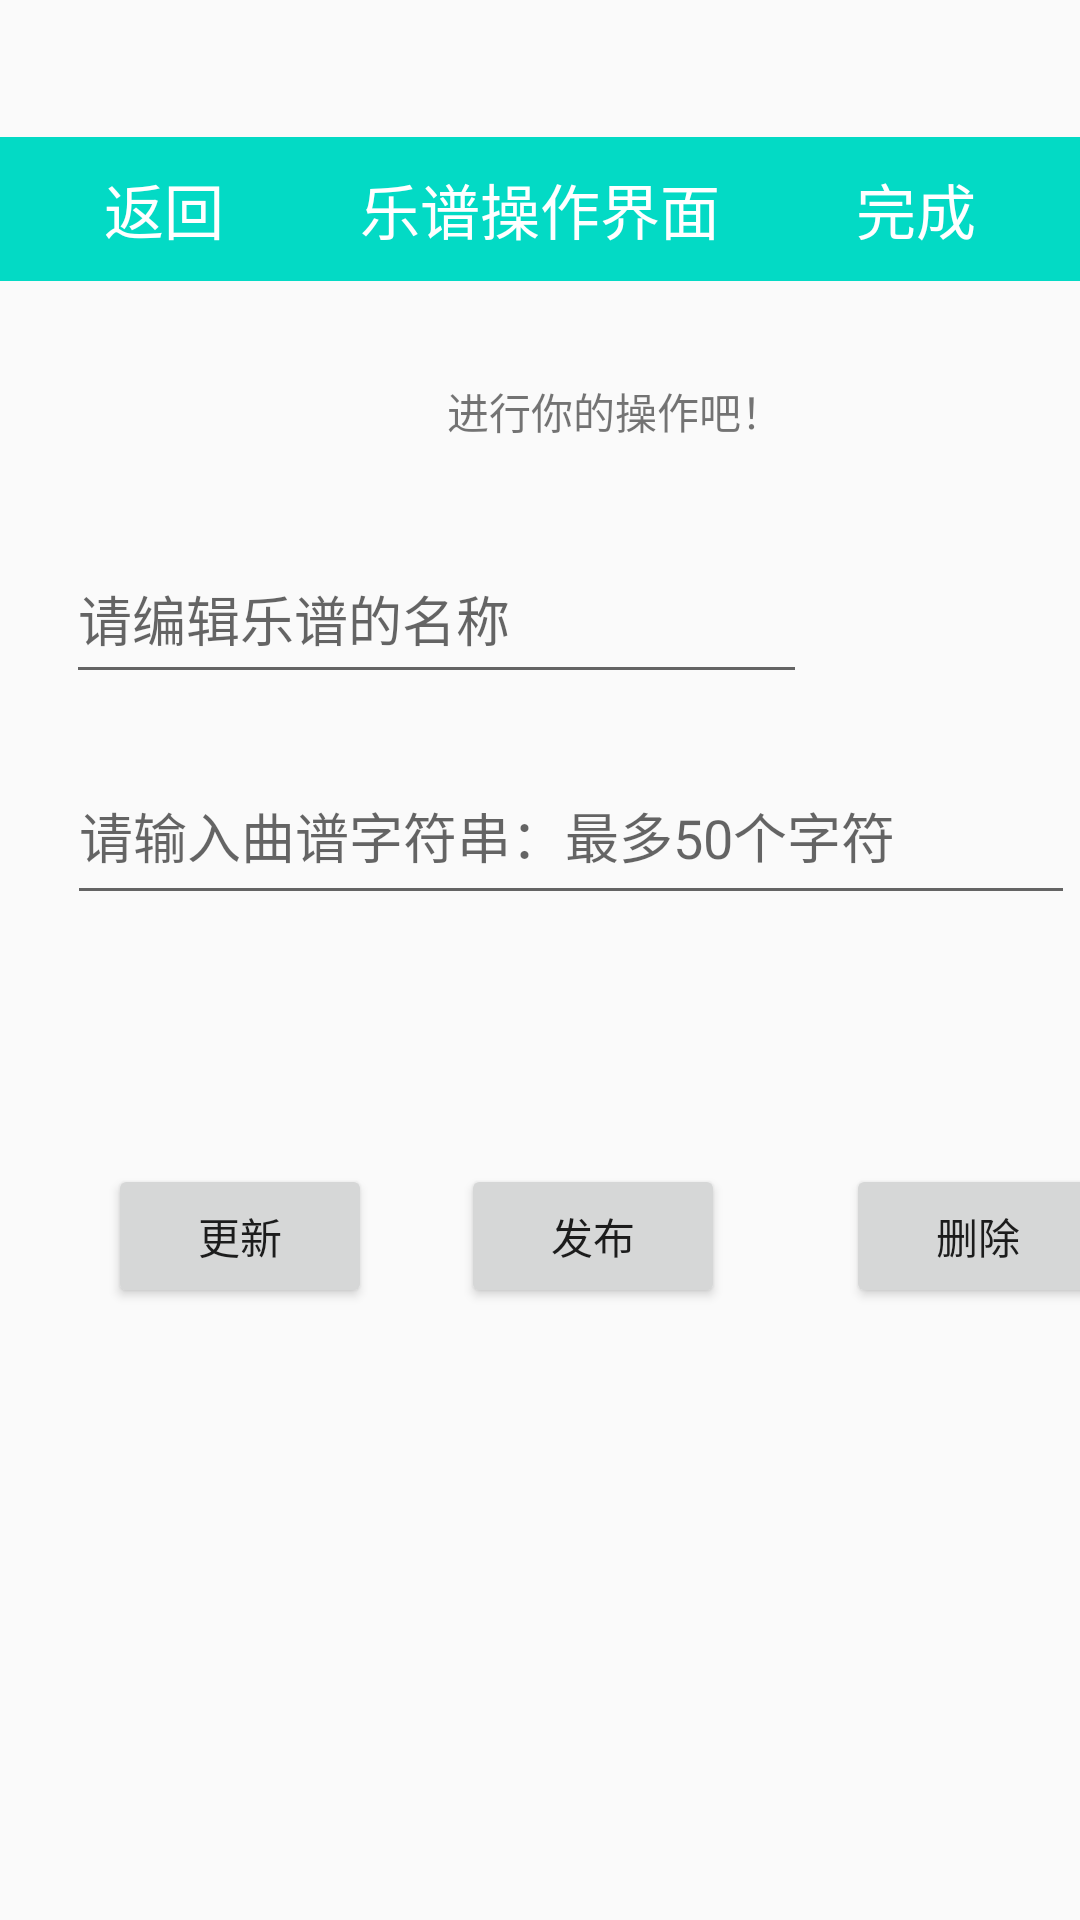

The Android layout XML behind this screen, and the referenced resources:
<!-- AndroidManifest.xml: application theme Theme.ElectricGuitar -->
<!-- res/layout/activity_operation.xml -->
<?xml version="1.0" encoding="utf-8"?>
<androidx.constraintlayout.widget.ConstraintLayout xmlns:android="http://schemas.android.com/apk/res/android"
    xmlns:app="http://schemas.android.com/apk/res-auto"
    xmlns:tools="http://schemas.android.com/tools"
    android:id="@+id/main"
    android:background="@mipmap/fhj"
    android:layout_width="match_parent"
    android:layout_height="match_parent"
    tools:context=".operation">

    <LinearLayout
        android:layout_width="match_parent"
        android:layout_height="wrap_content"
        android:background="@color/teal_200"
        android:orientation="horizontal"
        app:layout_constraintBottom_toBottomOf="parent"
        app:layout_constraintEnd_toEndOf="parent"
        app:layout_constraintStart_toStartOf="parent"
        app:layout_constraintTop_toTopOf="parent"
        app:layout_constraintVertical_bias="0.077"
        tools:ignore="MissingConstraints">

        <Button
            android:id="@+id/button_back"
            android:layout_width="wrap_content"
            android:layout_height="wrap_content"
            android:layout_weight="1"
            android:background="@null"
            android:text="返回"
            android:textColor="@color/white"
            android:textSize="20dp">

        </Button>

        <TextView
            android:id="@+id/t_e"
            android:layout_width="wrap_content"
            android:layout_height="wrap_content"
            android:layout_weight="1"
            android:gravity="center"
            android:text="@string/tip3"
            android:textColor="@color/white"
            android:textSize="20dp">

        </TextView>

        <Button
            android:id="@+id/finish"
            android:layout_width="wrap_content"
            android:layout_height="wrap_content"
            android:layout_gravity="center"
            android:layout_weight="1"
            android:background="@null"
            android:text="完成"
            android:textColor="@color/white"
            android:textSize="20dp">

        </Button>
    </LinearLayout>

    <androidx.constraintlayout.widget.Guideline
        android:id="@+id/guideline"
        android:layout_width="wrap_content"
        android:layout_height="wrap_content"
        android:orientation="horizontal"
        app:layout_constraintGuide_begin="366dp" />

    <androidx.constraintlayout.widget.Guideline
        android:id="@+id/guideline10"
        android:layout_width="wrap_content"
        android:layout_height="wrap_content"
        android:orientation="horizontal"
        app:layout_constraintGuide_begin="458dp" />

    <androidx.constraintlayout.widget.Guideline
        android:id="@+id/guideline11"
        android:layout_width="wrap_content"
        android:layout_height="wrap_content"
        android:orientation="horizontal"
        app:layout_constraintGuide_begin="163dp" />

    <androidx.constraintlayout.widget.Guideline
        android:id="@+id/guideline12"
        android:layout_width="wrap_content"
        android:layout_height="wrap_content"
        android:orientation="horizontal"
        app:layout_constraintGuide_begin="241dp" />

    <androidx.constraintlayout.widget.Guideline
        android:id="@+id/guideline13"
        android:layout_width="wrap_content"
        android:layout_height="wrap_content"
        android:orientation="horizontal"
        app:layout_constraintGuide_begin="323dp" />

    <androidx.constraintlayout.widget.Guideline
        android:id="@+id/guideline14"
        android:layout_width="wrap_content"
        android:layout_height="wrap_content"
        android:orientation="vertical"
        app:layout_constraintGuide_begin="16dp" />

    <androidx.constraintlayout.widget.Guideline
        android:id="@+id/guideline15"
        android:layout_width="wrap_content"
        android:layout_height="wrap_content"
        android:orientation="vertical"
        app:layout_constraintGuide_begin="395dp" />

    <androidx.constraintlayout.widget.Guideline
        android:id="@+id/guideline16"
        android:layout_width="wrap_content"
        android:layout_height="wrap_content"
        android:orientation="vertical"
        app:layout_constraintGuide_begin="203dp" />

    <EditText
        android:id="@+id/edit_t"
        android:layout_width="247dp"
        android:layout_height="53dp"
        android:layout_marginTop="12dp"
        android:ems="10"
        android:inputType="text"
        android:hint="@string/tip2"
        app:layout_constraintBottom_toTopOf="@+id/guideline12"
        app:layout_constraintEnd_toStartOf="@+id/guideline15"
        app:layout_constraintHorizontal_bias="0.045"
        app:layout_constraintStart_toStartOf="@+id/guideline14"
        app:layout_constraintTop_toTopOf="@+id/guideline11"
        app:layout_constraintVertical_bias="0.266" />

    <EditText
        android:id="@+id/edit_ifm"
        android:layout_width="336dp"
        android:layout_height="56dp"
        android:layout_marginTop="8dp"
        android:ems="10"
        android:inputType="text"
        android:hint="@string/tish"
        android:maxLength="50"
        app:layout_constraintBottom_toTopOf="@+id/guideline13"
        app:layout_constraintEnd_toStartOf="@+id/guideline15"
        app:layout_constraintHorizontal_bias="0.147"
        app:layout_constraintStart_toStartOf="@+id/guideline14"
        app:layout_constraintTop_toTopOf="@+id/guideline12"
        app:layout_constraintVertical_bias="0.0" />

    <Button
        android:id="@+id/b_updage"
        android:layout_width="wrap_content"
        android:layout_height="wrap_content"
        android:text="@string/updage"
        app:layout_constraintBottom_toTopOf="@+id/guideline10"
        app:layout_constraintEnd_toStartOf="@+id/guideline16"
        app:layout_constraintHorizontal_bias="0.202"
        app:layout_constraintStart_toStartOf="@+id/guideline14"
        app:layout_constraintTop_toTopOf="@+id/guideline" />

    <Button
        android:id="@+id/b_release"
        android:layout_width="wrap_content"
        android:layout_height="wrap_content"
        android:text="@string/release"
        app:layout_constraintBottom_toTopOf="@+id/guideline10"
        app:layout_constraintEnd_toStartOf="@+id/guideline15"
        app:layout_constraintStart_toStartOf="parent"
        app:layout_constraintTop_toTopOf="@+id/guideline"
        tools:ignore="MissingConstraints" />

    <Button
        android:id="@+id/b_delete"
        android:layout_width="wrap_content"
        android:layout_height="wrap_content"
        android:text="@string/delete"
        app:layout_constraintBottom_toTopOf="@+id/guideline10"
        app:layout_constraintEnd_toStartOf="@+id/guideline15"
        app:layout_constraintHorizontal_bias="0.759"
        app:layout_constraintStart_toStartOf="@+id/guideline16"
        app:layout_constraintTop_toTopOf="@+id/guideline" />

    <androidx.constraintlayout.widget.Guideline
        android:id="@+id/guideline17"
        android:layout_width="wrap_content"
        android:layout_height="wrap_content"
        android:orientation="horizontal"
        app:layout_constraintGuide_begin="111dp" />

    <TextView
        android:id="@+id/textView4"
        android:layout_width="190dp"
        android:layout_height="44dp"
        android:gravity="center"
        android:text="@string/tip4"
        app:layout_constraintBottom_toTopOf="@+id/guideline11"
        app:layout_constraintEnd_toStartOf="@+id/guideline15"
        app:layout_constraintHorizontal_bias="0.498"
        app:layout_constraintStart_toStartOf="@+id/guideline14"
        app:layout_constraintTop_toTopOf="@+id/guideline17" />
</androidx.constraintlayout.widget.ConstraintLayout>
<!-- resources referenced by this layout -->
<resources>
  <string name="delete">删除</string>
  <string name="release">发布</string>
  <string name="tip2">请编辑乐谱的名称</string>
  <string name="tip3">乐谱操作界面</string>
  <string name="tip4">进行你的操作吧！</string>
  <string name="tish">请输入曲谱字符串："最多50个字符"</string>
  <string name="updage">更新</string>
  <style name="Theme.ElectricGuitar" parent="Theme.MaterialComponents.DayNight.DarkActionBar.Bridge">
          
          <item name="colorPrimary">@color/purple_500</item>
          <item name="colorPrimaryVariant">@color/purple_700</item>
          <item name="colorOnPrimary">@color/white</item>
          
          <item name="colorSecondary">@color/teal_200</item>
          <item name="colorSecondaryVariant">@color/teal_700</item>
          <item name="colorOnSecondary">@color/black</item>
          
          <item name="android:statusBarColor">?attr/colorPrimaryVariant</item>
          
      </style>
  <!-- not gathered from this repository: default colours our renderer supplied (Android Studio template values) -->
  <color name="purple_500">#FF6200EE</color>
  <color name="purple_700">#FF3700B3</color>
  <color name="teal_200">#FF03DAC5</color>
  <color name="teal_700">#FF018786</color>
  <color name="black">#FF000000</color>
  <color name="white">#FFFFFFFF</color>
</resources>
